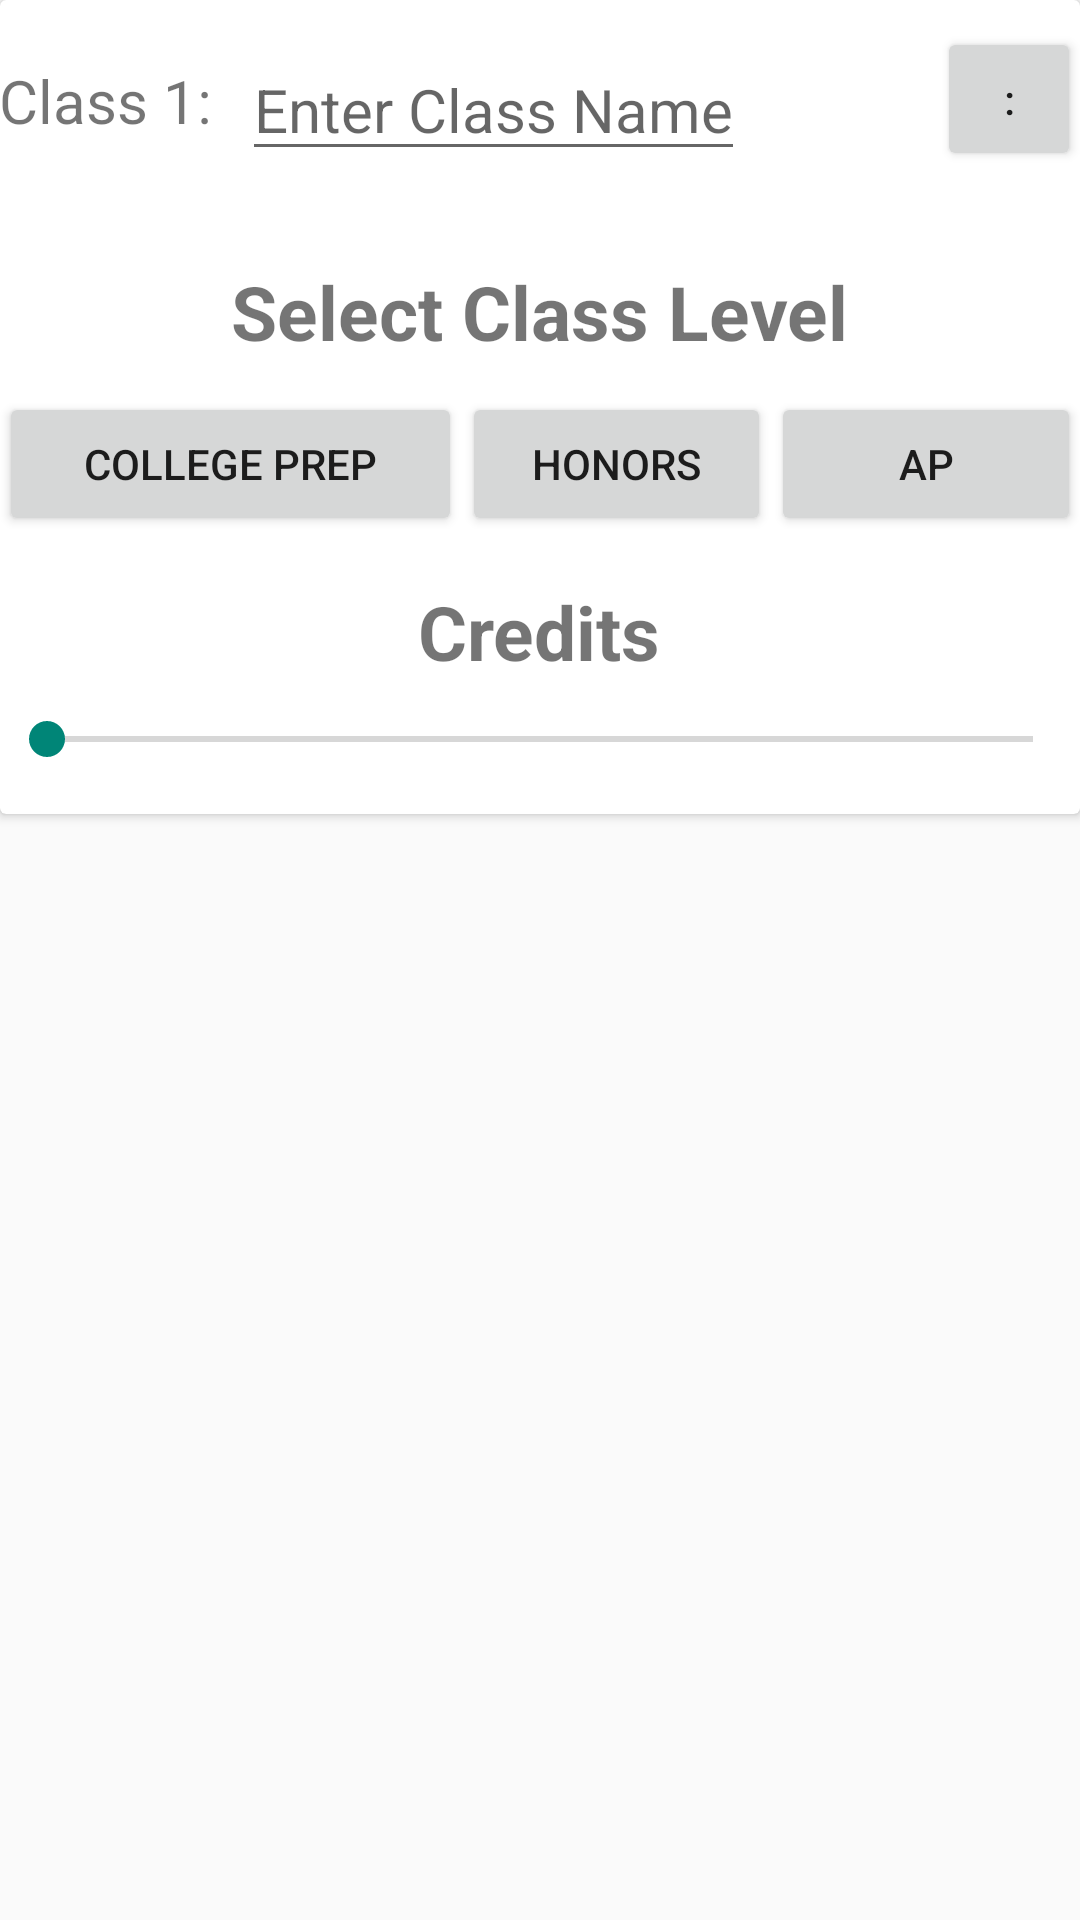

Android layout source for this screen:
<!-- AndroidManifest.xml: application theme AppStyle -->
<!-- res/layout/grade_card_0.xml -->
<?xml version="1.0" encoding="utf-8"?>
<LinearLayout xmlns:android="http://schemas.android.com/apk/res/android"
    android:layout_width="match_parent"
    android:layout_height="wrap_content"
    android:layout_marginBottom="40dp"

    >

    <android.support.v7.widget.CardView
        android:id="@+id/cardView"
        android:layout_width="match_parent"
        android:layout_height="wrap_content"
        android:elevation="6dp"
        >

        <RelativeLayout
            android:layout_width="match_parent"
            android:layout_height="wrap_content"
            android:paddingBottom="@dimen/activity_vertical_margin"
            android:paddingLeft="@dimen/activity_horizontal_margin"
            android:paddingRight="@dimen/activity_horizontal_margin"
            android:paddingTop="@dimen/activity_vertical_margin">


            <TextView
                android:id="@+id/classText0"
                android:layout_width="wrap_content"
                android:layout_height="wrap_content"
                android:layout_marginBottom="15dp"
                android:layout_marginTop="20dp"
                android:editable="true"
                android:paddingBottom="10dp"
                android:text="Class 1:"
                android:textSize="20sp" />

            <EditText
                android:id="@+id/classNameInput0"
                android:layout_width="wrap_content"
                android:layout_height="wrap_content"
                android:layout_alignBottom="@+id/classText0"
                android:layout_marginLeft="10dp"
                android:layout_toRightOf="@+id/classText0"
                android:hint="Enter Class Name"
                android:textSize="20sp"

                />

            <Button
                android:id="@+id/courseCatalogButton0"
                style="?android:attr/buttonStyleSmall"
                android:layout_width="wrap_content"
                android:layout_height="wrap_content"
                android:layout_alignBottom="@id/classText0"
                android:layout_alignParentEnd="true"
                android:layout_alignParentRight="true"
                android:onClick="sendIntent"
                android:paddingLeft="0dp"
                android:paddingRight="0dp"
                android:text="@string/smallButtonText" />


            

            <TextView
                android:id="@+id/selectLevelText0"
                android:layout_width="wrap_content"
                android:layout_height="wrap_content"
                android:layout_below="@id/classText0"
                android:layout_centerHorizontal="true"
                android:layout_marginBottom="10dp"
                android:layout_marginTop="15dp"
                android:text="Select Class Level"
                android:textSize="25sp"
                android:textStyle="bold" />

            <LinearLayout
                android:id="@+id/selectLevelLayout0"
                android:layout_width="match_parent"
                android:layout_height="wrap_content"
                android:layout_below="@id/selectLevelText0"
                android:orientation="horizontal">

                <Button
                    android:id="@+id/collegePrepButton0"
                    android:layout_width="0dp"
                    android:layout_height="wrap_content"
                    android:layout_weight="3"
                    android:text="@string/cpText" />

                <Button
                    android:id="@+id/honorsButton0"
                    android:layout_width="0dp"
                    android:layout_height="wrap_content"
                    android:layout_alignBottom="@id/classText0"
                    android:layout_weight="2"
                    android:text="@string/honorsText" />

                <Button
                    android:id="@+id/APButton0"
                    android:layout_width="0dp"
                    android:layout_height="wrap_content"
                    android:layout_alignBottom="@id/classText0"
                    android:layout_alignParentEnd="true"
                    android:layout_alignParentRight="true"
                    android:layout_weight="2"
                    android:text="@string/apText" />


            </LinearLayout>

            

            <TextView
                android:id="@+id/selectCreditsText0"
                android:layout_width="wrap_content"
                android:layout_height="wrap_content"
                android:layout_below="@id/selectLevelLayout0"
                android:layout_centerHorizontal="true"
                android:layout_marginBottom="10dp"
                android:layout_marginTop="15dp"
                android:text="@string/credits"
                android:textSize="25sp"
                android:textStyle="bold" />

            <SeekBar
                android:id="@+id/creditsSeekBar0"
                android:layout_width="match_parent"
                android:layout_height="wrap_content"
                android:layout_below="@id/selectCreditsText0"
                android:layout_gravity="center_horizontal"
                android:layout_marginBottom="16dp" />


        </RelativeLayout>

    </android.support.v7.widget.CardView>

</LinearLayout>
<!-- resources referenced by this layout -->
<resources>
  <string name="apText">AP</string>
  <string name="cpText">College Prep</string>
  <string name="credits">Credits</string>
  <string name="honorsText">Honors</string>
  <string name="smallButtonText">:</string>
  <style name="AppStyle" parent="Theme.AppCompat.Light">
          <item name="actionBarStyle">@style/MyActionBar</item>
          <item name="android:actionBarStyle">@style/MyActionBar</item>
      </style>
  <style name="MyActionBar" parent="@android:style/Widget.Holo.Light.ActionBar">
          <item name="android:background">@color/ColorPrimary</item>
          <item name="android:titleTextStyle">@style/MyTheme.ActionBar.TitleTextStyle</item>
      </style>
  <style name="MyTheme.ActionBar.TitleTextStyle" parent="@android:style/TextAppearance.Holo.Widget.ActionBar.Title">
          <item name="android:textColor">#FFFFFF</item>
      </style>
</resources>
